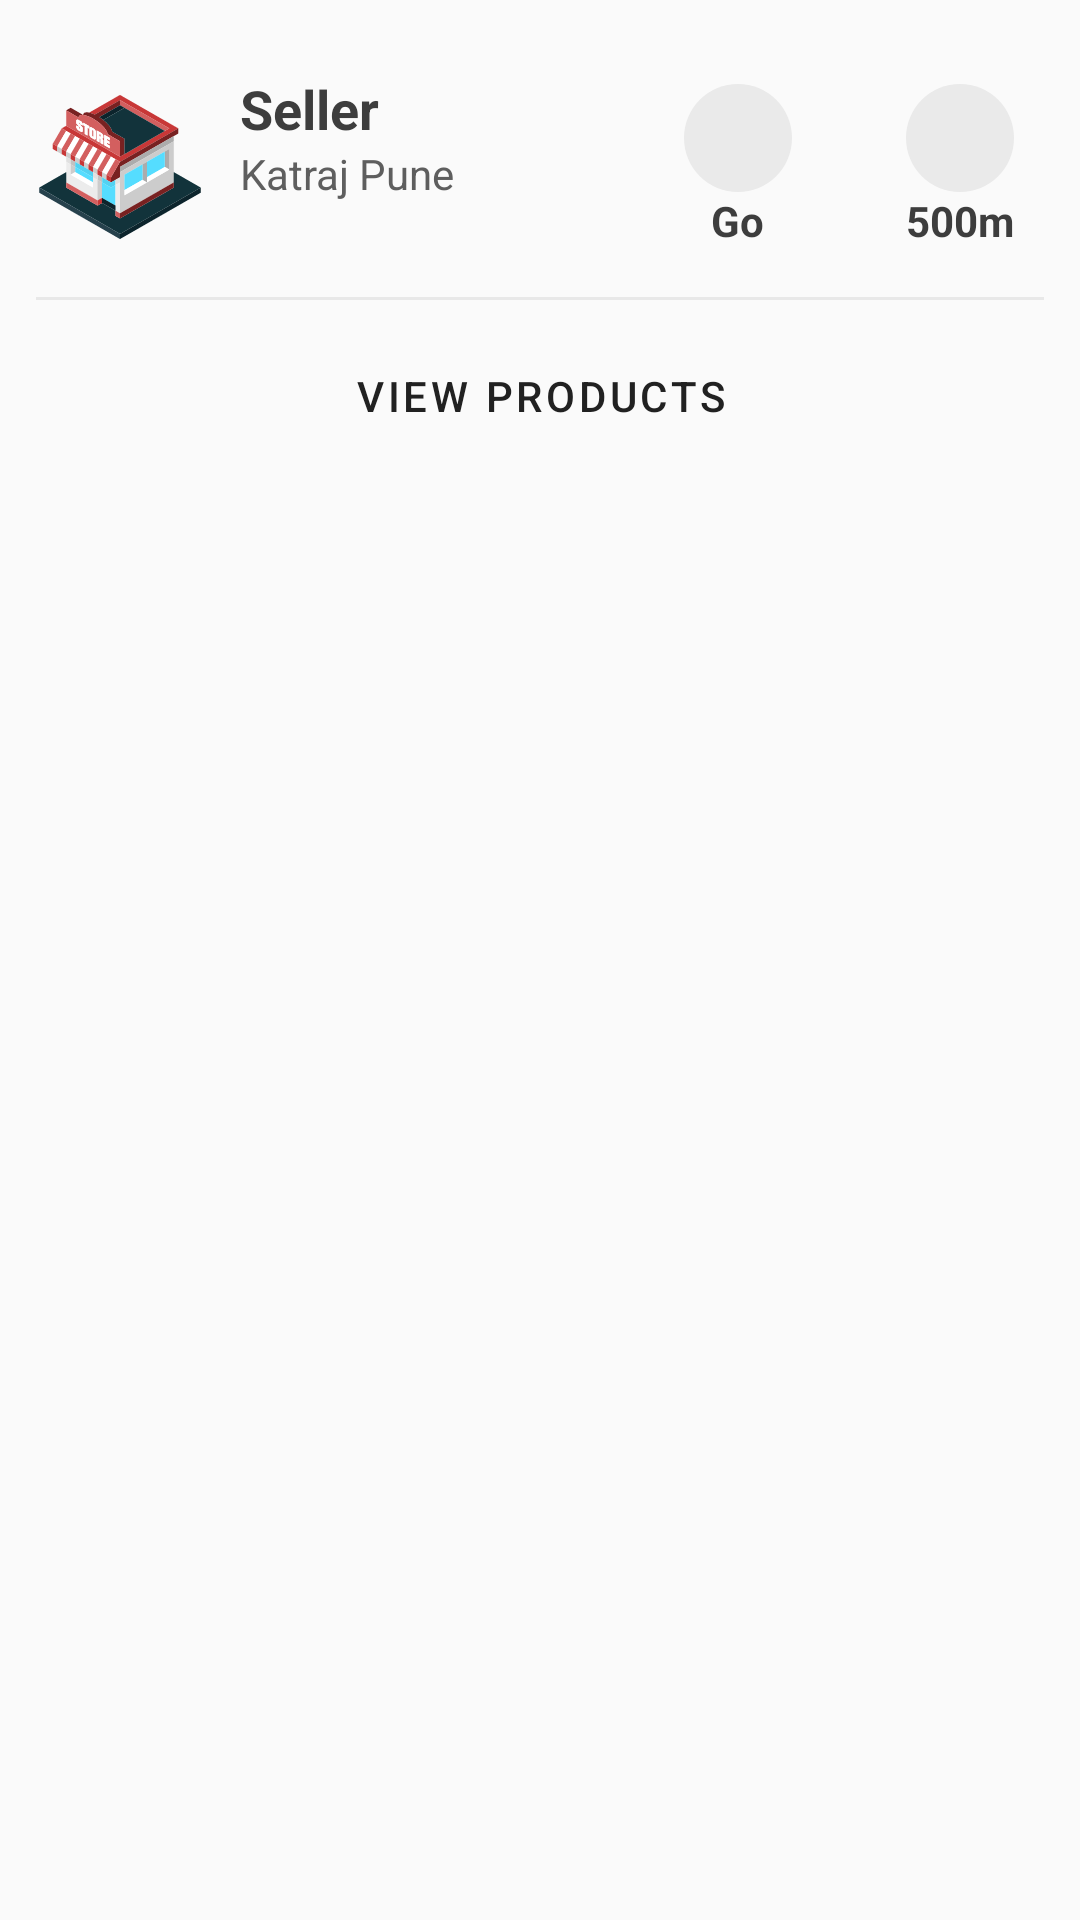

Layout XML and referenced resources for this Android screen:
<!-- AndroidManifest.xml: application theme AppTheme -->
<!-- res/layout/view_bottom_shit.xml -->
<?xml version="1.0" encoding="utf-8"?>
<androidx.constraintlayout.widget.ConstraintLayout
    xmlns:android="http://schemas.android.com/apk/res/android"
    xmlns:app="http://schemas.android.com/apk/res-auto"
    xmlns:tools="http://schemas.android.com/tools"
    android:layout_width="match_parent"
    android:layout_height="wrap_content"
    android:padding="12dp"

    app:behavior_hideable="true"
    android:id="@+id/bottom_sheet_parent"
    app:behavior_peekHeight="80dp"

    app:layout_behavior="android.support.design.widget.BottomSheetBehavior"
    >

    <androidx.constraintlayout.widget.ConstraintLayout
        android:id="@+id/constraintLayout"
        android:layout_width="match_parent"
        android:layout_height="wrap_content"
        android:layout_marginTop="12dp"
        app:layout_constraintEnd_toEndOf="parent"
        app:layout_constraintStart_toStartOf="parent"
        app:layout_constraintTop_toTopOf="parent"
        android:animateLayoutChanges="true"
        >

        <com.google.android.material.imageview.ShapeableImageView
            android:id="@+id/store_image"
            android:layout_width="56dp"
            android:layout_height="56dp"
            android:src="@drawable/ic_simple_isometric_store"
            app:layout_constraintBottom_toBottomOf="parent"
            app:layout_constraintStart_toStartOf="parent"
            app:layout_constraintTop_toTopOf="parent" />

        <androidx.appcompat.widget.AppCompatTextView
            android:id="@+id/seller_name_textview"
            android:layout_width="wrap_content"
            android:layout_height="wrap_content"
            android:layout_marginStart="12dp"
            android:text="Seller"
            android:textColor="@color/colorTextPrimary"
            android:textSize="18sp"
            android:textStyle="bold"
            app:layout_constraintStart_toEndOf="@id/store_image"
            app:layout_constraintTop_toTopOf="parent"

            />

        <androidx.appcompat.widget.AppCompatTextView
            android:layout_width="wrap_content"
            android:layout_height="wrap_content"
            android:layout_marginStart="12dp"
            android:text="Katraj Pune"
            android:id="@+id/address_textview"
            android:textColor="@color/colorTextSecondary"
            android:textSize="14sp"
            app:layout_constraintStart_toEndOf="@id/store_image"
            app:layout_constraintTop_toBottomOf="@+id/seller_name_textview" />

        <LinearLayout
            android:layout_width="56dp"
            android:layout_height="wrap_content"
            android:layout_marginEnd="18dp"
            android:clickable="true"
            android:focusable="true"
            android:background="?attr/selectableItemBackground"
            android:padding="4dp"
            android:gravity="center_horizontal"
            android:id="@+id/navigation_button"
            android:orientation="vertical"
            app:layout_constraintBottom_toBottomOf="parent"
            app:layout_constraintEnd_toStartOf="@+id/distance_button"
            app:layout_constraintTop_toTopOf="parent">

            <ImageButton
                android:layout_width="36dp"
                android:layout_height="36dp"
                android:background="@drawable/icon_button"
                android:clickable="false"
                android:focusable="false"
                android:src="@drawable/ic_round_navigation_24"
                android:tint="@color/colorPrimary" />

            <androidx.appcompat.widget.AppCompatTextView
                android:layout_width="wrap_content"
                android:layout_height="wrap_content"
                android:text="Go"
                android:textColor="@color/colorTextPrimary"
                android:textStyle="bold" />
        </LinearLayout>

        <LinearLayout
            android:id="@+id/distance_button"
            android:layout_width="56dp"
            android:layout_height="wrap_content"
            android:gravity="center_horizontal"
            android:clickable="true"
            android:focusable="true"
            android:background="?attr/selectableItemBackground"
            android:padding="4dp"
            android:orientation="vertical"
            app:layout_constraintEnd_toEndOf="parent"
            app:layout_constraintTop_toTopOf="parent">

            <ImageButton
                android:layout_width="36dp"
                android:layout_height="36dp"
                android:background="@drawable/icon_button"
                android:clickable="false"
                android:focusable="false"
                android:src="@drawable/ic_round_location_on_24"
                android:tint="@color/colorPrimary" />

            <androidx.appcompat.widget.AppCompatTextView
                android:layout_width="wrap_content"
                android:layout_height="wrap_content"
                android:text="500m"
                android:id="@+id/distance_button_textview"
                android:textColor="@color/colorTextPrimary"
                android:textStyle="bold" />

        </LinearLayout>

    </androidx.constraintlayout.widget.ConstraintLayout>

    <View
        android:layout_width="match_parent"
        android:layout_height="1dp"
        android:background="#E8E8E8"
        android:id="@+id/line"
        app:layout_constraintTop_toBottomOf="@+id/constraintLayout"
        android:layout_marginTop="12dp"
        android:layout_marginBottom="8dp"
        />

    <Button
        android:layout_width="wrap_content"
        android:layout_height="wrap_content"
        android:layout_marginTop="8dp"
        app:layout_constraintTop_toBottomOf="@+id/line"
        app:layout_constraintLeft_toLeftOf="parent"
        app:layout_constraintRight_toRightOf="parent"
        android:text="View Products"
        style="@style/PrimaryTextButton"
        android:id="@+id/view_products_button"
        />
    <androidx.constraintlayout.widget.ConstraintLayout
        android:layout_width="match_parent"
        android:layout_height="wrap_content"
        app:layout_constraintTop_toBottomOf="@+id/constraintLayout"
        android:layout_marginTop="18dp"
        android:id="@+id/catalog_list_container"
        android:visibility="gone"
        >

        <androidx.appcompat.widget.AppCompatTextView
            android:id="@+id/appCompatTextView"
            android:layout_width="wrap_content"
            android:layout_height="wrap_content"
            android:text="Product List"
            android:textColor="@color/colorTextPrimary"
            android:textSize="16sp"
            android:textStyle="bold"
            app:layout_constraintStart_toStartOf="parent"
            app:layout_constraintTop_toTopOf="parent" />

    <androidx.recyclerview.widget.RecyclerView
        android:id="@+id/catalog_list"
        android:layout_width="match_parent"
        android:layout_height="wrap_content"
        android:layout_marginTop="8dp"
        android:orientation="horizontal"
        app:layout_constraintTop_toBottomOf="@+id/appCompatTextView" />


    </androidx.constraintlayout.widget.ConstraintLayout>
</androidx.constraintlayout.widget.ConstraintLayout>
<!-- resources referenced by this layout -->
<resources>
  <color name="colorPrimary">#212121</color>
  <color name="colorTextPrimary">#3d3d3d</color>
  <color name="colorTextSecondary">#5E5E5E</color>
  <!-- drawable ic_simple_isometric_store: vector/xml drawable (drawable, 39851 chars, omitted) -->
  <!-- drawable icon_button (drawable) -->
  <?xml version="1.0" encoding="utf-8"?>
  <shape
      android:shape="oval"
      xmlns:android="http://schemas.android.com/apk/res/android"
      >
  
  
      <solid android:color="#EAEAEA" />
      <padding android:top="8dp"
          android:left="8dp"
          android:right="8dp"
          android:bottom="8dp"
          />
      <corners
          android:radius="8dp"
          />
  </shape>
  <style name="PrimaryTextButton" parent="Widget.MaterialComponents.Button.OutlinedButton">
          <item name="cornerRadius">8dp</item>
      </style>
  <style name="AppTheme" parent="Theme.MaterialComponents.Light.NoActionBar">
          <item name="colorPrimary">@color/colorPrimary</item>
          <item name="colorPrimaryVariant">@color/colorPrimaryDark</item>
          <item name="colorOnPrimary">#FFFFFF</item>
          <item name="colorSecondary">@color/colorAccent</item>
          <item name="colorSecondaryVariant">@color/colorAccentDark</item>
          <item name="colorOnSecondary">#FFFFFF</item>
          <item name="colorError">@color/colorError</item>
          <item name="colorOnError">#FFFFFF</item>
          <item name="colorSurface">#FFFFFF</item>
          <item name="colorOnSurface">#212121</item>
          <item name="android:colorBackground">@color/background</item>
          <item name="colorOnBackground">#212121</item>
          <item name="bottomSheetDialogTheme">@style/CustomBottomSheetDialog</item>
      </style>
  <color name="colorPrimaryDark">#000000</color>
  <color name="colorAccent">#2962FF</color>
  <color name="colorAccentDark">#0039CB</color>
  <color name="colorError">#F44336</color>
  <color name="background">#FAFAFA</color>
  <style name="CustomBottomSheetDialog" parent="@style/ThemeOverlay.MaterialComponents.BottomSheetDialog">
          <item name="bottomSheetStyle">@style/CustomBottomSheet</item>
      </style>
  <style name="CustomBottomSheet" parent="Widget.MaterialComponents.BottomSheet">
          <item name="shapeAppearanceOverlay">@style/CustomShapeAppearanceBottomSheetDialog</item>
      </style>
  <style name="CustomShapeAppearanceBottomSheetDialog" parent="">
          <item name="cornerFamily">rounded</item>
          <item name="cornerSizeTopRight">16dp</item>
          <item name="cornerSizeTopLeft">16dp</item>
          <item name="cornerSizeBottomRight">0dp</item>
          <item name="cornerSizeBottomLeft">0dp</item>
      </style>
</resources>
